Dataset: dataset (GitHub, itxkabix/VisionR). Classes: non seizure, seizure.

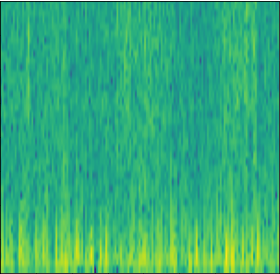
Label: non seizure

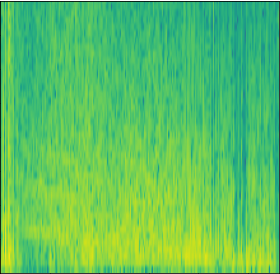
Label: seizure

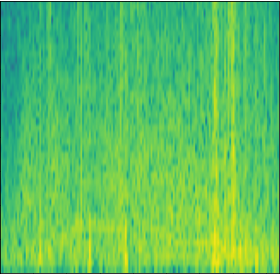
Label: seizure

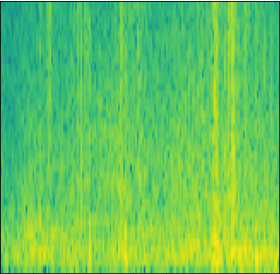
Label: seizure

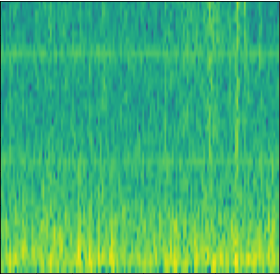
Label: non seizure

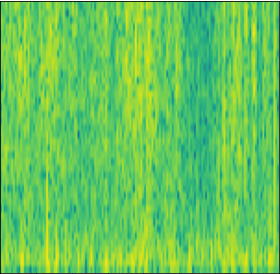
Label: non seizure
